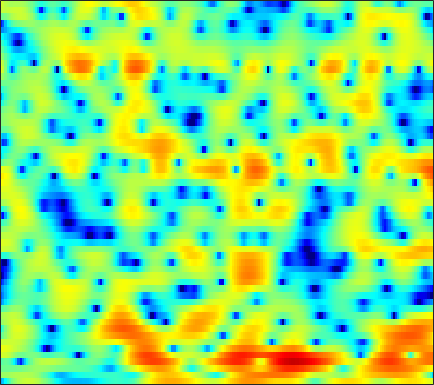

Source data for this figure (header and first rows):
-8.7228, -7.4843, -5.2693, -3.2596, -1.9991, -0.61257, 0.4709, 1.1192, 1.8061, 2.3107, 2.6556, 2.8305, 2.9556, 2.9591, 2.8708, 2.6554, 2.3522, 2.0628, 1.5601, 0.91615, 0.17837, -0.41396, -1.286, -2.2601
1.12, 1.092, 1.132, 1.238, 1.344, 1.509, 1.677, 1.793, 1.927, 2.028, 2.077, 2.074, 2.01, 1.872, 1.714, 1.419, 1.019, 0.6496, 0.05605, -0.6586, -1.511, -2.251, -3.368, -4.599
-0.7004, -0.7062, -0.7051, -0.6985, -0.6961, -0.7026, -0.7104, -0.6955, -0.6312, -0.5057, -0.3142, -0.14, 0.1316, 0.4183, 0.6125, 0.8284, 0.9801, 1.045, 1.068, 1.021, 0.9052, 0.7787, 0.5566, 0.3141
-2.013, -1.381, -1.093, -1.345, -1.886, -3.163, -5.232, -7.456, -11.72, -14.65, -10.37, -7.166, -4.11, -1.999, -0.8251, 0.3427, 1.162, 1.599, 2.01, 2.274, 2.421, 2.466, 2.459, 2.397
3.452, 3.368, 3.124, 2.727, 2.321, 1.625, 0.8309, 0.2466, -0.4241, -0.8105, -0.8549, -0.7348, -0.4765, -0.256, -0.1681, -0.1948, -0.4205, -0.718, -1.231, -1.789, -2.282, -2.534, -2.607, -2.411
4.495, 4.329, 4.087, 3.825, 3.605, 3.271, 2.905, 2.615, 2.197, 1.756, 1.285, 0.8913, 0.2971, -0.4441, -1.114, -2.202, -3.598, -4.934, -7.225, -10.47, -15.61, -21.34, -18.66, -12.84
2.82, 2.846, 2.903, 2.971, 3.006, 3.008, 2.949, 2.85, 2.637, 2.322, 1.9, 1.51, 0.8972, 0.1588, -0.4718, -1.411, -2.447, -3.273, -4.384, -5.436, -6.294, -6.733, -6.993, -6.877
-1.633, -0.6295, 0.6107, 1.629, 2.236, 2.852, 3.248, 3.414, 3.477, 3.367, 3.089, 2.782, 2.25, 1.574, 0.9763, 0.05937, -0.9677, -1.813, -3.027, -4.294, -5.589, -6.522, -7.553, -8.114
-4.239, -2.219, -0.1323, 1.399, 2.249, 3.079, 3.602, 3.82, 3.922, 3.817, 3.531, 3.2, 2.622, 1.903, 1.274, 0.3174, -0.7826, -1.724, -3.168, -4.926, -7.192, -9.446, -13.82, -21.22
0.7288, 1.184, 1.806, 2.378, 2.732, 3.076, 3.248, 3.25, 3.082, 2.713, 2.154, 1.61, 0.7365, -0.2465, -1.026, -2.052, -2.962, -3.528, -4.123, -4.568, -4.896, -5.094, -5.239, -5.148
1.455, 1.694, 2.022, 2.318, 2.492, 2.627, 2.627, 2.512, 2.166, 1.564, 0.6754, -0.2196, -1.786, -3.891, -5.929, -9.405, -13, -13.12, -10.04, -7.133, -4.986, -3.747, -2.437, -1.402
-2.212, -1.717, -1.01, -0.3547, 0.0775, 0.5227, 0.7863, 0.8598, 0.7579, 0.4235, -0.1689, -0.7939, -1.888, -3.286, -4.474, -6.075, -7.113, -7.106, -6.025, -4.415, -2.817, -1.748, -0.5027, 0.5571
-10.25, -8.296, -6.177, -4.523, -3.522, -2.462, -1.698, -1.298, -0.9548, -0.8111, -0.8675, -1.003, -1.288, -1.635, -1.889, -2.152, -2.246, -2.174, -1.88, -1.382, -0.7261, -0.175, 0.5881, 1.334
-11.97, -10.19, -8.082, -6.281, -5.136, -3.853, -2.818, -2.209, -1.608, -1.222, -1.048, -1.043, -1.163, -1.401, -1.629, -1.94, -2.165, -2.213, -2.062, -1.64, -0.9783, -0.3736, 0.5005, 1.368
-10.33, -9.28, -7.703, -6.116, -4.981, -3.637, -2.474, -1.739, -0.9688, -0.4926, -0.2779, -0.3147, -0.6509, -1.325, -2.087, -3.464, -5.269, -6.672, -7.629, -6.428, -4.078, -2.342, -0.3542, 1.218
-14.5, -12.53, -9.959, -7.6, -6.005, -4.103, -2.525, -1.541, -0.5054, 0.2359, 0.6615, 0.762, 0.5658, -0.03854, -0.8084, -2.336, -4.541, -6.544, -8.277, -6.625, -3.607, -1.636, 0.3955, 1.868
-22.35, -18, -13.74, -10.44, -8.409, -6.06, -4.039, -2.772, -1.377, -0.2704, 0.5216, 0.9359, 1.27, 1.352, 1.284, 1.065, 0.8083, 0.6508, 0.6043, 0.8085, 1.198, 1.554, 2.002, 2.336
-17.07, -16.34, -14.57, -12.1, -10.05, -7.492, -5.274, -3.805, -2.173, -0.8379, 0.1847, 0.7907, 1.412, 1.865, 2.1, 2.323, 2.459, 2.522, 2.547, 2.539, 2.487, 2.395, 2.197, 1.887
-18.28, -26.84, -21.64, -13.51, -10.08, -6.766, -4.376, -3.008, -1.542, -0.4392, 0.4237, 0.9536, 1.538, 2.03, 2.348, 2.698, 2.956, 3.082, 3.14, 3.035, 2.764, 2.439, 1.839, 1.062
-3.395, -3.792, -3.681, -2.975, -2.227, -1.288, -0.5142, -0.0706, 0.2568, 0.3357, 0.292, 0.2806, 0.4117, 0.8139, 1.285, 2.011, 2.659, 3.034, 3.327, 3.315, 2.965, 2.47, 1.462, -0.001809
3.13, 2.957, 2.79, 2.658, 2.568, 2.36, 1.96, 1.472, 0.4319, -1.171, -3.665, -6.304, -9.866, -7.998, -4.92, -1.77, 0.3149, 1.346, 2.161, 2.462, 2.284, 1.853, 0.8723, -0.6163
3.678, 3.626, 3.504, 3.318, 3.102, 2.713, 2.131, 1.516, 0.4466, -0.9831, -2.821, -4.282, -5.59, -5.141, -3.957, -2.243, -0.8605, -0.113, 0.488, 0.6988, 0.5592, 0.2468, -0.4216, -1.322
2.193, 2.317, 2.442, 2.506, 2.494, 2.393, 2.184, 1.95, 1.542, 1.046, 0.5629, 0.224, -0.09325, -0.2277, -0.2196, -0.1175, -0.021, 0.003603, -0.07135, -0.3155, -0.7268, -1.153, -1.847, -2.671
0.1075, 0.437, 0.8853, 1.318, 1.637, 1.991, 2.259, 2.4, 2.476, 2.447, 2.329, 2.194, 1.963, 1.683, 1.451, 1.098, 0.6911, 0.3327, -0.2124, -0.8486, -1.589, -2.209, -3.135, -4.181
-3.154, -2.746, -1.843, -0.6671, 0.2547, 1.387, 2.3, 2.832, 3.334, 3.605, 3.643, 3.554, 3.271, 2.834, 2.405, 1.72, 0.9359, 0.2853, -0.6348, -1.59, -2.588, -3.351, -4.432, -5.625
-13.15, -15.24, -8.674, -3.713, -1.219, 1.15, 2.797, 3.655, 4.41, 4.79, 4.829, 4.659, 4.182, 3.43, 2.697, 1.509, 0.1102, -1.01, -2.547, -3.966, -5.147, -5.896, -6.754, -7.622
-3.998, -3.854, -2.481, -0.4839, 0.9791, 2.597, 3.806, 4.442, 4.958, 5.112, 4.948, 4.59, 3.818, 2.672, 1.549, -0.3399, -2.815, -5.115, -8.874, -12.98, -14.42, -13.37, -11.94, -11.34
1.321, 1.576, 2.045, 2.625, 3.062, 3.608, 3.999, 4.19, 4.262, 4.101, 3.683, 3.199, 2.292, 1.067, -0.09517, -2.033, -4.463, -6.697, -10.21, -13.72, -14.93, -14.14, -12.93, -12.4
2.951, 3.127, 3.329, 3.499, 3.58, 3.625, 3.58, 3.484, 3.242, 2.882, 2.353, 1.873, 1.08, 0.111, -0.7371, -2.012, -3.417, -4.529, -5.969, -7.252, -8.22, -8.737, -9.235, -9.655
3.844, 3.896, 3.877, 3.75, 3.605, 3.324, 2.993, 2.68, 2.223, 1.732, 1.214, 0.7981, 0.2107, -0.4299, -0.9538, -1.714, -2.541, -3.211, -4.116, -5.009, -5.863, -6.465, -7.152, -7.669
4.901, 4.786, 4.503, 4.068, 3.653, 2.99, 2.209, 1.59, 0.7996, 0.09902, -0.3855, -0.6492, -0.8718, -1.04, -1.177, -1.454, -1.852, -2.232, -2.9, -3.736, -4.765, -5.641, -6.91, -8.087
5.913, 5.66, 5.174, 4.481, 3.762, 2.532, 0.8885, -0.5579, -2.693, -4.497, -5.018, -4.444, -3.282, -2.251, -1.689, -1.218, -1.05, -1.094, -1.418, -2.087, -3.184, -4.391, -6.853, -11.15
4.248, 4.155, 3.89, 3.379, 2.72, 1.398, -0.5903, -2.732, -6.921, -13.85, -14.21, -9.695, -6.088, -4.163, -3.281, -2.469, -1.929, -1.633, -1.327, -1.167, -1.252, -1.52, -2.109, -2.728
-1.782, -0.7896, 0.1451, 0.5432, 0.568, 0.2041, -0.5477, -1.337, -2.534, -3.622, -4.394, -4.705, -5.15, -5.793, -6.419, -7.327, -7.316, -6.431, -4.62, -2.883, -1.492, -0.6847, 0.1755, 0.846
-6.121, -4.306, -2.65, -1.555, -0.9871, -0.5252, -0.3496, -0.3885, -0.673, -1.125, -1.814, -2.543, -3.903, -5.974, -8.324, -13.68, -18.27, -12.51, -7.022, -3.699, -1.502, -0.282, 0.9506, 1.861
-5.362, -5.222, -4.625, -3.518, -2.658, -1.553, -0.6644, -0.1678, 0.25, 0.3592, 0.1955, -0.1109, -0.6966, -1.493, -2.139, -2.786, -2.93, -2.607, -1.77, -0.7976, 0.1407, 0.742, 1.384, 1.869
-10.47, -13.74, -12.7, -8.168, -5.439, -2.821, -0.9427, 0.06303, 1.041, 1.644, 1.958, 2.055, 2.005, 1.841, 1.665, 1.442, 1.254, 1.171, 1.096, 1.049, 1.005, 0.9534, 0.8545, 0.7245
-6.609, -7.797, -7.493, -5.336, -3.593, -1.548, 0.02981, 0.9661, 1.907, 2.58, 3.003, 3.186, 3.262, 3.194, 3.065, 2.768, 2.354, 1.957, 1.319, 0.5765, -0.2904, -0.9724, -1.837, -2.557
-1.294, -1.337, -1.077, -0.5661, -0.04271, 0.7213, 1.431, 1.923, 2.455, 2.848, 3.111, 3.212, 3.25, 3.139, 2.961, 2.564, 1.964, 1.342, 0.245, -1.252, -3.256, -5.166, -8.274, -11.02
0.04902, 0.3412, 0.7473, 1.101, 1.371, 1.684, 1.942, 2.081, 2.21, 2.274, 2.319, 2.325, 2.349, 2.32, 2.227, 1.991, 1.548, 1.026, 0.0313, -1.427, -3.452, -5.465, -8.928, -12.32
-0.1375, 0.3757, 0.8858, 1.278, 1.45, 1.5, 1.372, 1.134, 0.7113, 0.2393, -0.1224, -0.1982, -0.02233, 0.4188, 0.8135, 1.252, 1.466, 1.45, 1.171, 0.6036, -0.2048, -0.9096, -1.816, -2.516
-1.277, -0.6287, 0.09467, 0.6105, 0.7839, 0.7182, 0.2046, -0.501, -2.027, -4.342, -7.34, -8.704, -6.806, -3.582, -1.633, 0.2231, 1.443, 2.026, 2.437, 2.527, 2.359, 2.118, 1.696, 1.232
-4.815, -3.432, -1.84, -0.7729, -0.2632, -0.009891, -0.2874, -0.8441, -2.188, -4.255, -6.844, -7.866, -6.192, -3.218, -1.348, 0.5686, 1.894, 2.56, 3.102, 3.309, 3.246, 3.046, 2.595, 1.979
-8.454, -5.738, -3.319, -1.724, -0.9129, -0.257, 0.04508, 0.04672, -0.1042, -0.3426, -0.4973, -0.4156, -0.02652, 0.6351, 1.21, 1.947, 2.524, 2.833, 3.047, 3.015, 2.742, 2.373, 1.668, 0.6917
-3.987, -3.175, -2.122, -1.228, -0.7053, -0.1532, 0.2514, 0.4777, 0.7266, 0.9276, 1.15, 1.313, 1.594, 1.898, 2.127, 2.378, 2.545, 2.594, 2.521, 2.271, 1.802, 1.297, 0.3974, -0.7991
-0.8225, -0.7791, -0.7109, -0.6361, -0.554, -0.3797, -0.1473, 0.09837, 0.4315, 0.7808, 1.114, 1.332, 1.589, 1.798, 1.92, 2.038, 2.099, 2.072, 1.924, 1.62, 1.124, 0.6147, -0.2588, -1.325
1.488, 0.9176, -0.007002, -0.9849, -1.583, -2, -1.799, -1.356, -0.6031, 0.117, 0.651, 0.9599, 1.186, 1.302, 1.357, 1.453, 1.568, 1.656, 1.714, 1.601, 1.241, 0.7581, -0.1929, -1.475
4.028, 2.706, 0.2703, -3.254, -7.09, -12.33, -8.134, -4.82, -2.011, -0.4247, 0.3496, 0.5115, 0.2882, -0.2883, -0.7543, -1.033, -0.5663, 0.1974, 1.288, 2.079, 2.358, 2.159, 1.238, -0.6791
3.396, 2.071, -0.09456, -2.633, -4.55, -6.168, -5.869, -4.88, -3.628, -2.856, -2.668, -3.031, -4.234, -6.812, -10.41, -24.47, -12.45, -6.902, -2.829, -0.4181, 0.9419, 1.475, 1.635, 1.288
1.078, 0.0639, -1.354, -2.757, -3.709, -4.724, -5.354, -5.637, -5.759, -5.765, -5.809, -5.954, -6.356, -6.992, -7.446, -7.513, -6.508, -5.191, -3.291, -1.61, -0.2871, 0.4736, 1.23, 1.778
-0.8007, -1.772, -3.138, -4.572, -5.676, -7.109, -8.327, -8.982, -9.32, -9.017, -8.31, -7.636, -6.789, -5.967, -5.371, -4.511, -3.556, -2.778, -1.698, -0.6631, 0.2919, 0.9323, 1.685, 2.331
-2.558, -3.549, -4.992, -6.669, -8.17, -10.71, -14.26, -17.73, -20.01, -15.53, -11.52, -9.329, -7.107, -5.391, -4.323, -3.107, -2.036, -1.306, -0.4024, 0.4254, 1.175, 1.685, 2.297, 2.829
-4.75, -5.518, -6.448, -7.431, -8.316, -9.826, -11.75, -13.15, -13.58, -11.66, -9.073, -7.306, -5.352, -3.795, -2.815, -1.721, -0.7997, -0.1923, 0.5192, 1.155, 1.724, 2.107, 2.559, 2.947
-9.968, -9.884, -8.631, -7.374, -6.709, -6.147, -5.816, -5.558, -5.101, -4.413, -3.553, -2.888, -2.016, -1.252, -0.7678, -0.2092, 0.2566, 0.5646, 0.9491, 1.321, 1.685, 1.95, 2.271, 2.539
-14.63, -12.09, -7.672, -4.866, -3.458, -2.148, -1.233, -0.7187, -0.1674, 0.2705, 0.623, 0.8106, 0.9657, 0.9929, 0.918, 0.7188, 0.4553, 0.2696, 0.1502, 0.2345, 0.513, 0.7994, 1.185, 1.456
-0.7634, -0.7248, -0.2425, 0.4854, 1.046, 1.706, 2.236, 2.535, 2.821, 2.949, 2.902, 2.763, 2.359, 1.693, 0.9985, -0.2705, -1.929, -3.352, -4.979, -5.188, -3.896, -2.706, -1.434, -0.7315
2.815, 2.67, 2.582, 2.603, 2.68, 2.828, 2.968, 3.045, 3.067, 2.974, 2.717, 2.397, 1.76, 0.7994, -0.1867, -2, -4.709, -7.733, -14.28, -15.28, -8.789, -5.928, -3.693, -2.599
3.351, 2.843, 2.231, 1.794, 1.618, 1.574, 1.66, 1.742, 1.778, 1.7, 1.49, 1.211, 0.7333, 0.1045, -0.4896, -1.401, -2.428, -3.149, -3.843, -3.923, -3.39, -2.801, -2.057, -1.565
